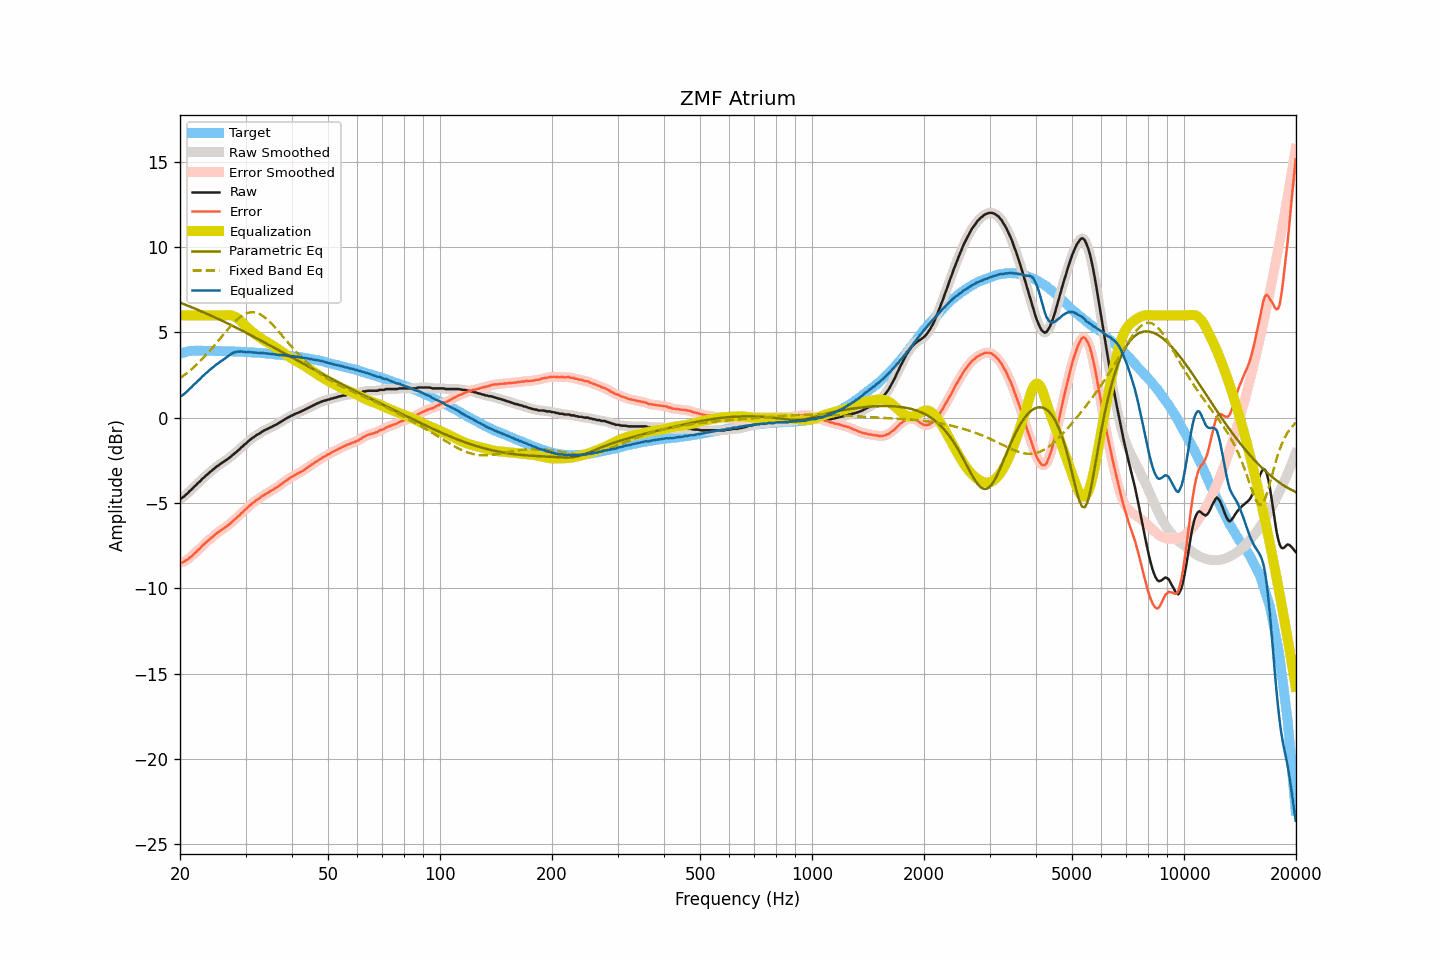

Data behind this chart, as committed beside it:
frequency, raw, smoothed, error, error_smoothed, equalization, parametric_eq, fixed_band_eq, equalized_raw, equalized_smoothed, target
20.00, -4.73, -4.74, -8.48, -8.49, 6.00, 6.75, 2.31, 1.27, 1.26, 3.75
20.20, -4.72, -4.70, -8.50, -8.48, 6.00, 6.71, 2.38, 1.28, 1.30, 3.78
20.40, -4.65, -4.65, -8.46, -8.46, 6.00, 6.67, 2.45, 1.35, 1.35, 3.81
20.61, -4.58, -4.58, -8.41, -8.42, 6.00, 6.64, 2.52, 1.42, 1.42, 3.83
20.81, -4.49, -4.49, -8.35, -8.35, 6.00, 6.60, 2.60, 1.51, 1.51, 3.86
21.02, -4.41, -4.40, -8.30, -8.29, 6.00, 6.56, 2.67, 1.59, 1.60, 3.89
21.23, -4.30, -4.31, -8.20, -8.22, 6.00, 6.52, 2.75, 1.70, 1.69, 3.90
21.44, -4.23, -4.22, -8.14, -8.13, 6.00, 6.48, 2.83, 1.77, 1.78, 3.91
21.66, -4.13, -4.13, -8.05, -8.05, 6.00, 6.45, 2.91, 1.87, 1.87, 3.92
21.87, -4.03, -4.04, -7.95, -7.97, 6.00, 6.41, 3.00, 1.97, 1.96, 3.92
22.09, -3.96, -3.95, -7.89, -7.88, 6.00, 6.37, 3.08, 2.04, 2.05, 3.93
22.31, -3.85, -3.86, -7.78, -7.79, 6.00, 6.33, 3.18, 2.15, 2.14, 3.93
22.54, -3.77, -3.77, -7.70, -7.70, 6.00, 6.29, 3.27, 2.23, 2.23, 3.93
22.76, -3.68, -3.67, -7.61, -7.60, 6.00, 6.25, 3.36, 2.32, 2.33, 3.93
22.99, -3.57, -3.58, -7.49, -7.51, 6.00, 6.21, 3.46, 2.43, 2.42, 3.92
23.22, -3.50, -3.49, -7.42, -7.41, 6.00, 6.16, 3.56, 2.50, 2.51, 3.92
23.45, -3.40, -3.41, -7.32, -7.33, 6.00, 6.12, 3.66, 2.60, 2.59, 3.92
23.69, -3.33, -3.32, -7.25, -7.25, 6.00, 6.08, 3.76, 2.67, 2.68, 3.92
23.92, -3.24, -3.24, -7.16, -7.16, 6.00, 6.04, 3.87, 2.76, 2.76, 3.92
24.16, -3.16, -3.16, -7.08, -7.09, 6.00, 6.00, 3.97, 2.84, 2.84, 3.92
24.40, -3.09, -3.08, -7.01, -7.00, 6.00, 5.95, 4.08, 2.91, 2.92, 3.92
24.65, -3.01, -3.01, -6.92, -6.92, 6.00, 5.91, 4.19, 2.99, 2.99, 3.91
24.89, -2.93, -2.93, -6.84, -6.84, 6.00, 5.87, 4.30, 3.07, 3.07, 3.91
25.14, -2.85, -2.86, -6.76, -6.77, 6.00, 5.82, 4.42, 3.15, 3.14, 3.91
25.39, -2.80, -2.79, -6.71, -6.70, 6.00, 5.78, 4.53, 3.20, 3.21, 3.91
25.65, -2.72, -2.73, -6.63, -6.63, 6.00, 5.73, 4.65, 3.28, 3.27, 3.91
25.91, -2.66, -2.66, -6.56, -6.57, 6.00, 5.69, 4.76, 3.34, 3.34, 3.90
26.16, -2.60, -2.60, -6.50, -6.50, 6.00, 5.64, 4.87, 3.40, 3.41, 3.90
26.43, -2.53, -2.53, -6.43, -6.44, 6.01, 5.60, 4.99, 3.48, 3.47, 3.90
26.69, -2.47, -2.47, -6.37, -6.37, 6.01, 5.55, 5.10, 3.54, 3.55, 3.90
26.96, -2.40, -2.40, -6.30, -6.30, 6.02, 5.51, 5.21, 3.61, 3.61, 3.90
27.23, -2.33, -2.33, -6.22, -6.22, 6.01, 5.46, 5.31, 3.68, 3.68, 3.89
27.50, -2.25, -2.25, -6.14, -6.14, 5.99, 5.42, 5.42, 3.74, 3.74, 3.89
27.77, -2.17, -2.17, -6.05, -6.06, 5.97, 5.37, 5.52, 3.80, 3.79, 3.88
28.05, -2.09, -2.09, -5.97, -5.97, 5.93, 5.32, 5.62, 3.84, 3.84, 3.88
28.33, -2.02, -2.01, -5.89, -5.89, 5.87, 5.27, 5.71, 3.85, 3.86, 3.87
28.62, -1.92, -1.93, -5.79, -5.80, 5.80, 5.23, 5.79, 3.88, 3.87, 3.87
28.90, -1.86, -1.85, -5.73, -5.72, 5.73, 5.18, 5.87, 3.87, 3.88, 3.87
29.19, -1.75, -1.76, -5.61, -5.62, 5.64, 5.13, 5.94, 3.89, 3.88, 3.86
29.48, -1.68, -1.67, -5.54, -5.54, 5.55, 5.08, 6.00, 3.87, 3.87, 3.86
29.78, -1.58, -1.59, -5.43, -5.44, 5.45, 5.03, 6.06, 3.87, 3.86, 3.85
30.08, -1.52, -1.51, -5.37, -5.36, 5.36, 4.99, 6.10, 3.84, 3.85, 3.85
30.38, -1.43, -1.43, -5.27, -5.27, 5.27, 4.94, 6.14, 3.84, 3.84, 3.84
30.68, -1.34, -1.35, -5.18, -5.19, 5.19, 4.89, 6.16, 3.85, 3.84, 3.84
30.99, -1.27, -1.27, -5.10, -5.10, 5.11, 4.84, 6.18, 3.83, 3.84, 3.83
31.30, -1.19, -1.20, -5.01, -5.02, 5.03, 4.79, 6.18, 3.84, 3.83, 3.82
31.61, -1.14, -1.13, -4.96, -4.95, 4.95, 4.74, 6.18, 3.81, 3.82, 3.82
31.93, -1.06, -1.07, -4.87, -4.88, 4.88, 4.69, 6.16, 3.82, 3.81, 3.81
32.24, -1.00, -1.01, -4.80, -4.81, 4.81, 4.64, 6.13, 3.81, 3.80, 3.80
32.57, -0.95, -0.94, -4.75, -4.74, 4.74, 4.59, 6.09, 3.79, 3.80, 3.80
32.89, -0.89, -0.89, -4.68, -4.68, 4.68, 4.54, 6.05, 3.79, 3.79, 3.79
33.22, -0.82, -0.83, -4.60, -4.61, 4.61, 4.49, 5.99, 3.79, 3.79, 3.78
33.55, -0.77, -0.77, -4.55, -4.55, 4.55, 4.44, 5.93, 3.78, 3.78, 3.78
33.89, -0.72, -0.72, -4.49, -4.49, 4.50, 4.39, 5.86, 3.77, 3.77, 3.77
34.23, -0.68, -0.68, -4.44, -4.44, 4.44, 4.34, 5.78, 3.76, 3.76, 3.76
34.57, -0.63, -0.63, -4.38, -4.38, 4.38, 4.28, 5.69, 3.75, 3.75, 3.75
34.92, -0.58, -0.58, -4.32, -4.33, 4.33, 4.23, 5.60, 3.75, 3.74, 3.74
35.27, -0.54, -0.54, -4.27, -4.27, 4.27, 4.18, 5.51, 3.73, 3.73, 3.73
35.62, -0.49, -0.49, -4.21, -4.21, 4.21, 4.13, 5.41, 3.72, 3.72, 3.72
35.97, -0.44, -0.44, -4.15, -4.16, 4.15, 4.08, 5.30, 3.71, 3.71, 3.71
... 635 more rows
